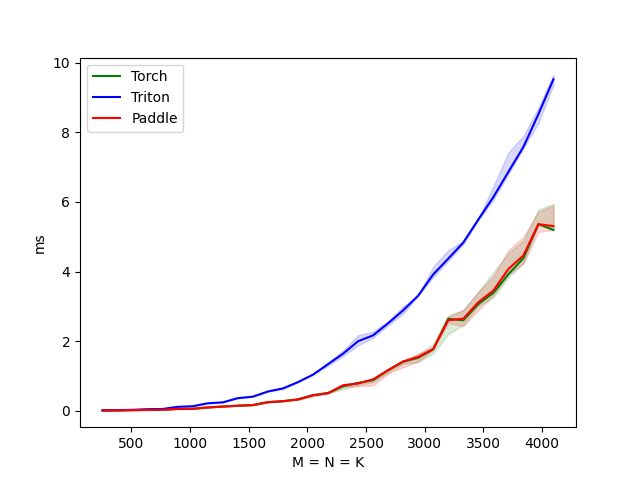

Source data for this figure (header and first rows):
M, Torch, Triton, Paddle
256.0, 0.0, 0.0, 0.0
384.0, 0.0, 0.0, 0.0
512.0, 0.0, 0.0, 0.0
640.0, 0.0, 0.0, 0.0
768.0, 0.0, 0.1, 0.0
896.0, 0.1, 0.1, 0.1
1024, 0.1, 0.1, 0.1
1152, 0.1, 0.2, 0.1
1280, 0.1, 0.2, 0.1
1408, 0.1, 0.4, 0.1
1536, 0.2, 0.4, 0.2
1664, 0.2, 0.6, 0.2
1792, 0.3, 0.6, 0.3
1920, 0.3, 0.8, 0.3
2048, 0.4, 1.0, 0.4
2176, 0.5, 1.3, 0.5
2304, 0.7, 1.6, 0.7
2432, 0.8, 2.0, 0.8
2560, 0.9, 2.2, 0.9
2688, 1.2, 2.5, 1.2
2816, 1.4, 2.9, 1.4
2944, 1.5, 3.3, 1.5
3072, 1.8, 3.9, 1.8
3200, 2.6, 4.4, 2.6
3328, 2.6, 4.8, 2.6
3456, 3.1, 5.5, 3.1
3584, 3.4, 6.1, 3.5
3712, 3.9, 6.9, 4.1
3840, 4.4, 7.6, 4.5
3968, 5.4, 8.5, 5.4
4096, 5.2, 9.5, 5.3
